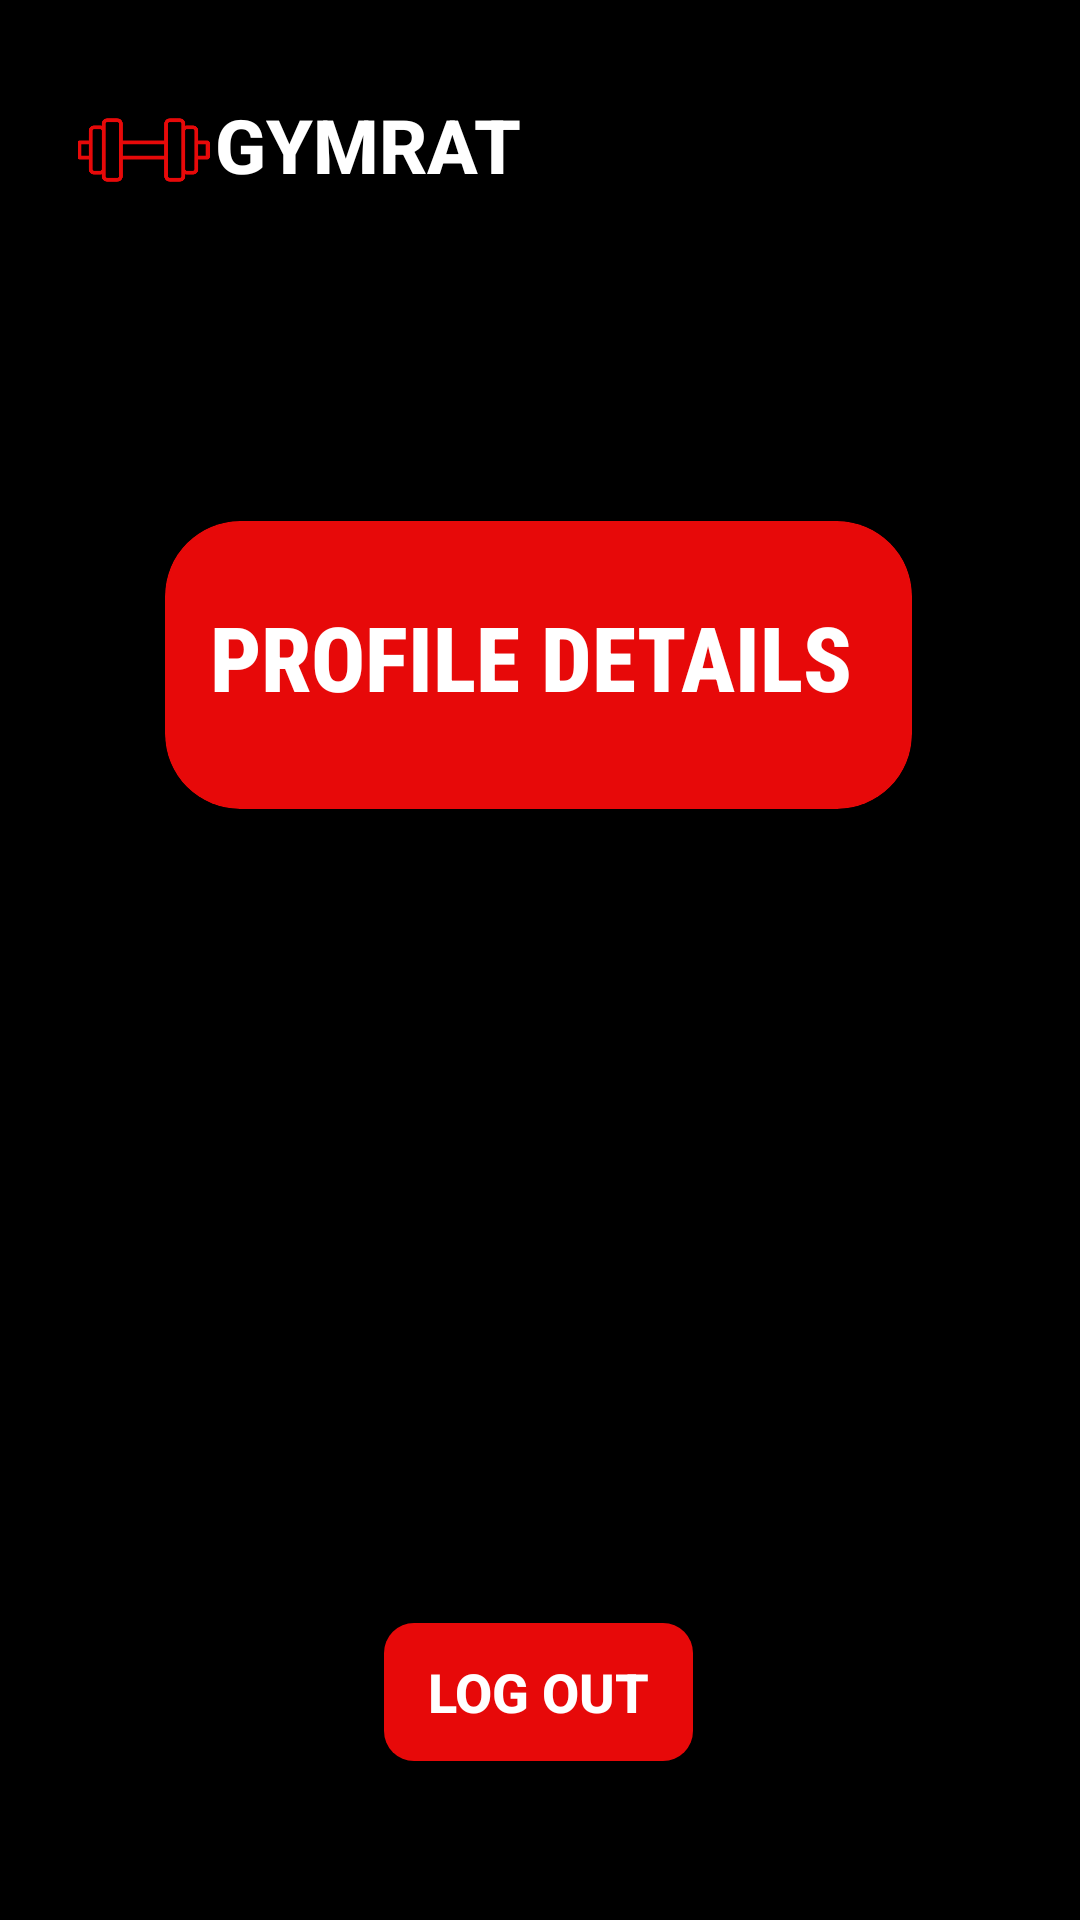

Reconstruct the res/layout file that produces this screen, plus the resources it refers to.
<!-- AndroidManifest.xml: application theme Theme.GYMRAT -->
<!-- res/layout/profile_details.xml -->
<?xml version="1.0" encoding="utf-8"?>
<androidx.constraintlayout.widget.ConstraintLayout xmlns:android="http://schemas.android.com/apk/res/android"
    xmlns:app="http://schemas.android.com/apk/res-auto"
    xmlns:tools="http://schemas.android.com/tools"
    android:id="@+id/main"
    android:layout_width="match_parent"
    android:layout_height="match_parent"
    android:background="@color/black"
    tools:context=".ProfileDetailsActivity">


    <ImageView
        android:id="@+id/home"
        android:layout_width="69dp"
        android:layout_height="44dp"
        android:tint="#E70909"
        app:layout_constraintBottom_toBottomOf="parent"
        app:layout_constraintEnd_toEndOf="parent"
        app:layout_constraintHorizontal_bias="0.046"
        app:layout_constraintStart_toStartOf="parent"
        app:layout_constraintTop_toTopOf="parent"
        app:layout_constraintVertical_bias="0.047"
        app:srcCompat="@drawable/imgdumbell" />

    <TextView
        android:id="@+id/home1"
        android:layout_width="132dp"
        android:layout_height="40dp"
        android:fontFamily="sans-serif-medium"
        android:text="GYMRAT"
        android:textAllCaps="true"
        android:textColor="@color/white"
        android:textSize="25sp"
        android:textStyle="bold"
        app:layout_constraintBottom_toBottomOf="parent"
        app:layout_constraintEnd_toEndOf="parent"
        app:layout_constraintHorizontal_bias="0.315"
        app:layout_constraintStart_toStartOf="parent"
        app:layout_constraintTop_toTopOf="parent"
        app:layout_constraintVertical_bias="0.052" />

    <ImageView
        android:id="@+id/imageView6"
        android:layout_width="174dp"
        android:layout_height="106dp"
        app:layout_constraintBottom_toBottomOf="parent"
        app:layout_constraintEnd_toEndOf="parent"
        app:layout_constraintHorizontal_bias="0.498"
        app:layout_constraintStart_toStartOf="parent"
        app:layout_constraintTop_toTopOf="parent"
        app:layout_constraintVertical_bias="0.158"
        app:srcCompat="@drawable/account" />

    <ImageView
        android:id="@+id/imageView7"
        android:layout_width="104dp"
        android:layout_height="67dp"
        app:layout_constraintBottom_toBottomOf="parent"
        app:layout_constraintEnd_toEndOf="parent"
        app:layout_constraintHorizontal_bias="0.986"
        app:layout_constraintStart_toStartOf="parent"
        app:layout_constraintTop_toTopOf="parent"
        app:layout_constraintVertical_bias="0.95"
        app:srcCompat="@drawable/account" />

    <androidx.cardview.widget.CardView
        android:id="@+id/cardView"
        android:layout_width="249dp"
        android:layout_height="96dp"
        android:backgroundTint="#E70909"
        app:cardCornerRadius="25dp"
        app:layout_constraintBottom_toBottomOf="parent"
        app:layout_constraintEnd_toEndOf="parent"
        app:layout_constraintHorizontal_bias="0.496"
        app:layout_constraintStart_toStartOf="parent"
        app:layout_constraintTop_toTopOf="parent"
        app:layout_constraintVertical_bias="0.319">


        <androidx.cardview.widget.CardView
            android:layout_width="wrap_content"
            android:layout_height="81dp"
            android:backgroundTint="#E70909"
            app:cardCornerRadius="25dp"
            app:layout_constraintBottom_toBottomOf="parent"
            app:layout_constraintEnd_toEndOf="parent"
            app:layout_constraintHorizontal_bias="0.496"
            app:layout_constraintStart_toStartOf="parent"
            app:layout_constraintTop_toTopOf="parent"
            app:layout_constraintVertical_bias="0.319"/>

        <TextView
            android:id="@+id/textView2"
            android:layout_width="wrap_content"
            android:layout_height="wrap_content"
            android:layout_marginLeft="15dp"
            android:layout_marginTop="25dp"
            android:fontFamily="sans-serif-condensed-medium"
            android:text="Profile details"
            android:textAllCaps="true"
            android:textColor="@color/white"
            android:textSize="30sp"
            android:textStyle="bold" />
    </androidx.cardview.widget.CardView>

    <Button
        android:id="@+id/button"
        android:layout_width="103dp"
        android:layout_height="46dp"
        android:background="@drawable/button_background_shape"
        android:text="Log out"
        android:textAllCaps="true"
        android:textColor="@color/white"
        android:textSize="18sp"
        android:textStyle="bold"
        app:layout_constraintBottom_toBottomOf="parent"
        app:layout_constraintEnd_toEndOf="parent"
        app:layout_constraintHorizontal_bias="0.498"
        app:layout_constraintStart_toStartOf="parent"
        app:layout_constraintTop_toTopOf="parent"
        app:layout_constraintVertical_bias="0.911" />
</androidx.constraintlayout.widget.ConstraintLayout>
<!-- resources referenced by this layout -->
<resources>
  <color name="black">#FF000000</color>
  <color name="white">#FFFFFFFF</color>
  <!-- drawable button_background_shape (drawable) -->
  <?xml version="1.0" encoding="utf-8"?>
  <shape xmlns:android="http://schemas.android.com/apk/res/android" android:shape="rectangle">
  
      <corners android:radius="10dp" /> 
      <solid android:color="#E70909" />
  
  </shape>
  <!-- drawable imgdumbell: png bitmap (drawable, 38557 bytes) -->
  <style name="Theme.GYMRAT" parent="Base.Theme.GYMRAT" />
  <style name="Base.Theme.GYMRAT" parent="Theme.AppCompat.Light.NoActionBar">
          
          
  
          <item name="windowNoTitle">true</item>
          <item name="android:windowFullscreen">true</item>
      </style>
</resources>
